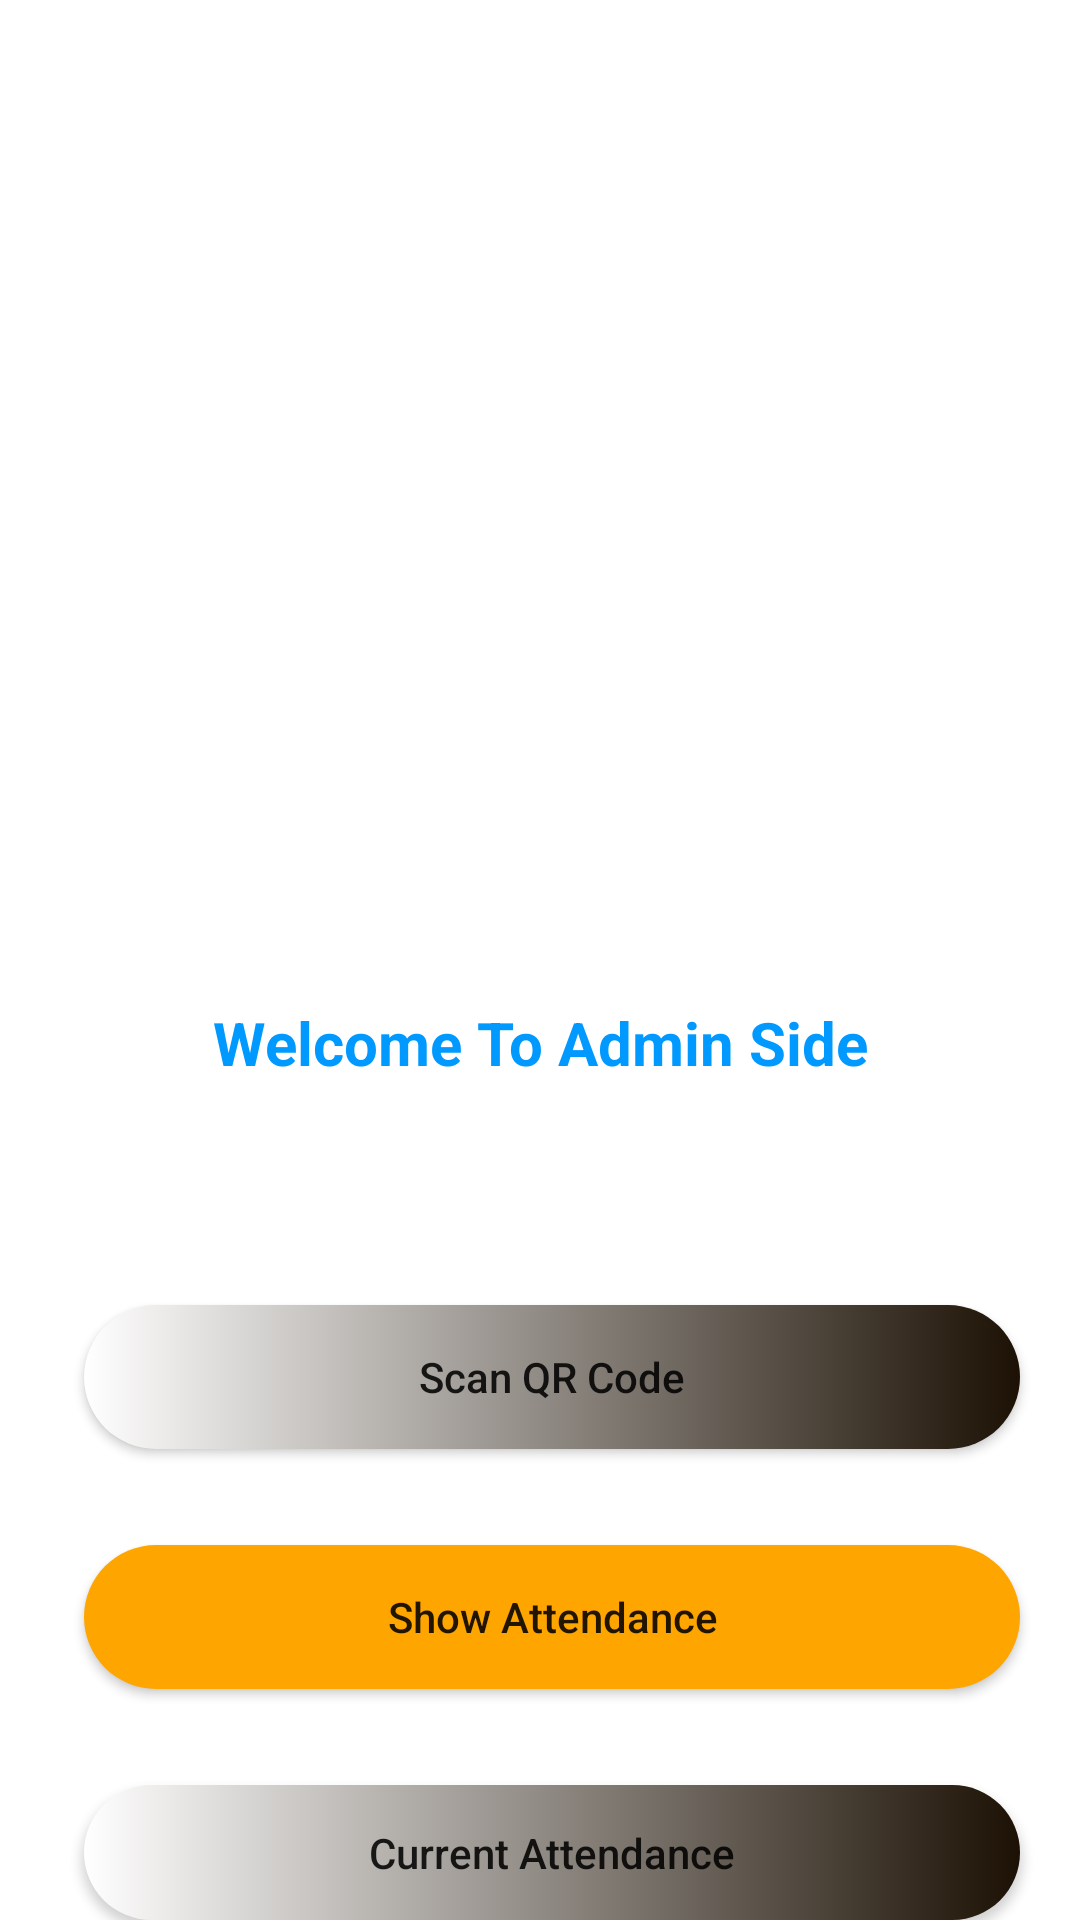

Produce the Android XML layout that renders to this screen, including the resource entries it uses.
<!-- AndroidManifest.xml: application theme Theme.BiometricLogIn -->
<!-- res/layout/activity_admin_side.xml -->
<?xml version="1.0" encoding="utf-8"?>
<RelativeLayout xmlns:android="http://schemas.android.com/apk/res/android"
    xmlns:app="http://schemas.android.com/apk/res-auto"
    xmlns:tools="http://schemas.android.com/tools"
    android:layout_width="match_parent"
    android:layout_height="match_parent"
    android:background="@color/white"
    tools:context=".HomeActivity">

    <ImageView
        android:id="@+id/idIVLogo"
        android:layout_width="200dp"
        android:layout_height="200dp"
        android:layout_centerHorizontal="true"
        android:layout_marginTop="80dp"
        android:src="@drawable/qrcode"
        app:tint="@color/purple_500" />

    <TextView
        android:id="@+id/idTVHeading"
        android:layout_width="match_parent"
        android:layout_height="wrap_content"
        android:layout_below="@id/idIVLogo"
        android:layout_marginTop="50dp"
        android:gravity="center"
        android:padding="4dp"
        android:text="Welcome To Admin Side"
        android:textAlignment="center"
        android:textColor="@color/purple_500"
        android:textSize="20sp"
        android:textStyle="bold" />


    <Button
        android:id="@+id/showAtt"
        android:layout_width="match_parent"
        android:layout_height="wrap_content"
        android:layout_below="@id/idTVHeading"
        android:layout_marginStart="28dp"
        android:layout_marginTop="150dp"
        android:layout_marginEnd="20dp"
        android:background="@drawable/buttonbg"
        android:backgroundTint="@color/yellow"
        android:text="Show Attendance"
        android:textAllCaps="false" />

    <Button
        android:id="@+id/IdBtnScanner"
        android:layout_width="match_parent"
        android:layout_height="wrap_content"
        android:layout_below="@id/idTVHeading"
        android:layout_marginStart="28dp"
        android:layout_marginTop="70dp"
        android:layout_marginEnd="20dp"
        android:background="@drawable/buttonbg"
        android:text="Scan QR Code"
        android:textAllCaps="false" />

    <Button
        android:id="@+id/btn_present"
        android:layout_width="match_parent"
        android:layout_height="wrap_content"
        android:layout_below="@id/idTVHeading"
        android:layout_marginStart="28dp"
        android:layout_marginTop="230dp"
        android:layout_marginEnd="20dp"
        android:background="@drawable/buttonbg"
        android:text="Current Attendance"
        android:textAllCaps="false" />

</RelativeLayout>
<!-- resources referenced by this layout -->
<resources>
  <color name="purple_500">#0099FF</color>
  <color name="white">#FFFFFFFF</color>
  <color name="yellow">#ffa500</color>
  <!-- drawable buttonbg (drawable-v24) -->
  <?xml version="1.0" encoding="utf-8"?>
  <selector xmlns:android="http://schemas.android.com/apk/res/android">
      <item>
          <shape android:shape="rectangle">
              <corners android:radius="50dp"/>
              <gradient
                  android:startColor="@color/white"
                  android:endColor="#1C1104"
                  android:type="linear" />
          </shape>
      </item>
  </selector>
  <style name="Theme.BiometricLogIn" parent="Theme.MaterialComponents.DayNight.DarkActionBar">
          
          <item name="colorPrimary">@color/purple_500</item>
          <item name="colorPrimaryVariant">@color/purple_700</item>
          <item name="colorOnPrimary">@color/white</item>
          
          <item name="colorSecondary">@color/teal_200</item>
          <item name="colorSecondaryVariant">@color/teal_700</item>
          <item name="colorOnSecondary">@color/black</item>
          
          <item name="android:statusBarColor" tools:targetApi="l">?attr/colorPrimaryVariant</item>
          
      </style>
  <color name="purple_700">#FF3700B3</color>
  <color name="teal_200">#FF03DAC5</color>
  <color name="teal_700">#FF018786</color>
  <color name="black">#FF000000</color>
</resources>
